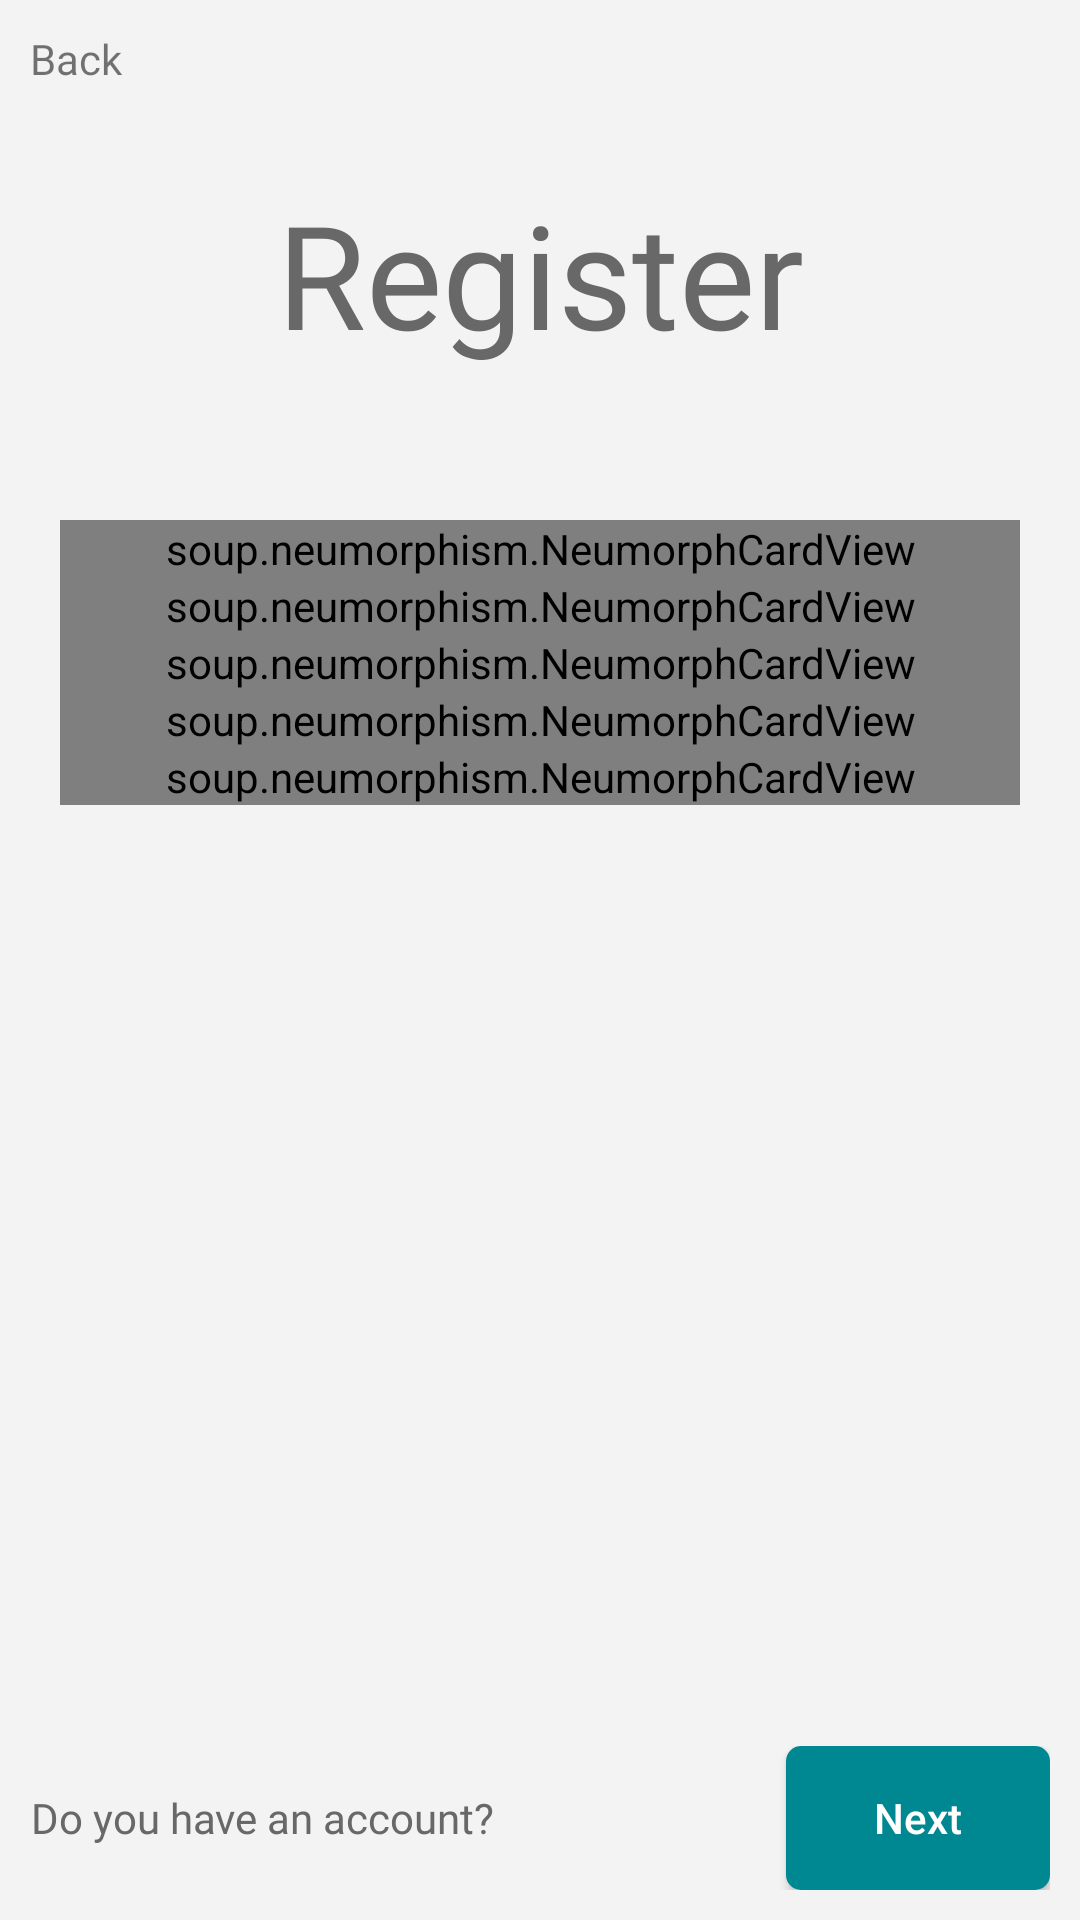

Layout XML and referenced resources for this Android screen:
<!-- AndroidManifest.xml: application theme Theme.SafelockSaving -->
<!-- res/layout/register_activity.xml -->
<?xml version="1.0" encoding="utf-8"?>
<LinearLayout xmlns:android="http://schemas.android.com/apk/res/android"
    xmlns:app="http://schemas.android.com/apk/res-auto"
    android:layout_width="match_parent"
    android:layout_height="match_parent"
    android:background="@color/white_background"
    android:fitsSystemWindows="true"
    android:orientation="vertical">

    <TextView
        android:id="@+id/btnBACK"
        android:layout_width="match_parent"
        android:layout_height="wrap_content"
        android:fontFamily="@font/roboto_regular"
        android:padding="10dp"
        android:text="@string/backText" />

    <TextView
        android:layout_width="match_parent"
        android:layout_height="wrap_content"
        android:layout_marginTop="20dp"
        android:fontFamily="@font/poppins_regular"
        android:text="@string/registerText"
        android:textAlignment="center"
        android:textColor="@color/grey"
        android:textSize="48sp" />

    <LinearLayout
        android:layout_width="match_parent"
        android:layout_height="wrap_content"
        android:layout_marginHorizontal="20dp"
        android:layout_marginTop="50dp"
        android:orientation="vertical">

        <soup.neumorphism.NeumorphCardView
            style="@style/Widget.Neumorph.CardView"
            android:layout_width="match_parent"
            android:layout_height="wrap_content"
            app:neumorph_shapeType="pressed">

            <EditText
                android:id="@+id/name"
                android:layout_width="match_parent"
                android:layout_height="wrap_content"
                android:autofillHints="name"
                android:background="@android:color/transparent"
                android:fontFamily="@font/roboto_medium"
                android:hint="@string/nameText"
                android:inputType="textPersonName"
                android:maxLines="1"
                android:padding="10dp"
                android:textColor="@color/blue_grey_white"
                android:textColorHint="@color/white_green" />
        </soup.neumorphism.NeumorphCardView>

        <soup.neumorphism.NeumorphCardView
            style="@style/Widget.Neumorph.CardView"
            android:layout_width="match_parent"
            android:layout_height="wrap_content"
            app:neumorph_shapeType="pressed">

            <EditText
                android:id="@+id/lastname"
                android:layout_width="match_parent"
                android:layout_height="wrap_content"
                android:autofillHints="name"
                android:background="@android:color/transparent"
                android:fontFamily="@font/roboto_medium"
                android:hint="@string/lastnameText"
                android:inputType="textPersonName"
                android:maxLines="1"
                android:padding="10dp"
                android:textColor="@color/blue_grey_white"
                android:textColorHint="@color/white_green" />
        </soup.neumorphism.NeumorphCardView>

        <soup.neumorphism.NeumorphCardView
            style="@style/Widget.Neumorph.CardView"
            android:layout_width="match_parent"
            android:layout_height="wrap_content"
            app:neumorph_shapeType="pressed">

            <EditText
                android:id="@+id/email"
                android:layout_width="match_parent"
                android:layout_height="wrap_content"
                android:background="@android:color/transparent"
                android:fontFamily="@font/roboto_medium"
                android:hint="@string/emailText"
                android:inputType="textEmailAddress"
                android:padding="10dp"
                android:textColor="@color/blue_grey_white"
                android:textColorHint="@color/white_green" />
        </soup.neumorphism.NeumorphCardView>

        <soup.neumorphism.NeumorphCardView
            style="@style/Widget.Neumorph.CardView"
            android:layout_width="match_parent"
            android:layout_height="wrap_content"
            app:neumorph_shapeType="pressed">

            <EditText
                android:id="@+id/password"
                android:layout_width="match_parent"
                android:layout_height="wrap_content"
                android:background="@android:color/transparent"
                android:fontFamily="@font/roboto_medium"
                android:hint="@string/passText"
                android:inputType="textPassword"
                android:padding="10dp"
                android:textColor="@color/blue_grey_white"
                android:textColorHint="@color/white_green" />
        </soup.neumorphism.NeumorphCardView>

        <soup.neumorphism.NeumorphCardView
            style="@style/Widget.Neumorph.CardView"
            android:layout_width="match_parent"
            android:layout_height="wrap_content"
            app:neumorph_shapeType="pressed">

            <EditText
                android:id="@+id/confirm_pass"
                android:layout_width="match_parent"
                android:layout_height="wrap_content"
                android:background="@android:color/transparent"
                android:fontFamily="@font/roboto_medium"
                android:hint="@string/confirmPassText"
                android:inputType="textPassword"
                android:padding="10dp"
                android:textColor="@color/blue_grey_white"
                android:textColorHint="@color/white_green" />
        </soup.neumorphism.NeumorphCardView>

    </LinearLayout>

    <Space
        android:layout_width="match_parent"
        android:layout_height="0dp"
        android:layout_weight="1" />

    <LinearLayout
        android:layout_width="match_parent"
        android:layout_height="wrap_content"
        android:orientation="horizontal"
        android:padding="10dp">

        <TextView
            android:id="@+id/btnSIGNIN"
            android:layout_width="wrap_content"
            android:layout_height="match_parent"
            android:fontFamily="@font/roboto_regular"
            android:gravity="center"
            android:text="@string/doYouHaveAnAccountText"
            android:textColor="@color/grey" />

        <Space
            android:layout_width="0dp"
            android:layout_height="match_parent"
            android:layout_weight="1" />

        <Button
            android:id="@+id/btnNEXT"
            android:layout_width="wrap_content"
            android:layout_height="wrap_content"
            android:background="@drawable/background_button"
            android:paddingHorizontal="25dp"
            android:text="@string/nextButton"
            android:textAllCaps="false"
            android:textColor="@color/white" />
    </LinearLayout>

</LinearLayout>
<!-- resources referenced by this layout -->
<resources>
  <color name="blue_grey_white">#2D8890</color>
  <color name="grey">#686868</color>
  <color name="white">#FFFFFFFF</color>
  <color name="white_background">#F3F3F3</color>
  <color name="white_green">#749D9F</color>
  <!-- drawable background_button (drawable) -->
  <?xml version="1.0" encoding="utf-8"?>
  <selector xmlns:android="http://schemas.android.com/apk/res/android">
      <item>
          <shape>
              <solid android:color="@color/blue_grey"/>
              <corners android:radius="5dp"/>
          </shape>
      </item>
  </selector>
  <string name="backText">Back</string>
  <string name="confirmPassText">Confirm Password</string>
  <string name="doYouHaveAnAccountText">Do you have an account?</string>
  <string name="emailText">Email</string>
  <string name="lastnameText">Lastname</string>
  <string name="nameText">Name</string>
  <string name="nextButton">Next</string>
  <string name="passText">Password</string>
  <string name="registerText">Register</string>
  <style name="Theme.SafelockSaving" parent="Theme.AppCompat.Light.NoActionBar">
          
          <item name="colorPrimary">@color/purple_500</item>
          <item name="colorPrimaryVariant">@color/purple_700</item>
          <item name="colorOnPrimary">@color/white</item>
          
          <item name="colorSecondary">@color/teal_200</item>
          <item name="colorSecondaryVariant">@color/teal_700</item>
          <item name="colorOnSecondary">@color/black</item>
          
          <item name="android:statusBarColor" tools:targetApi="l">?attr/colorPrimaryVariant</item>
          
          <item name="android:windowTranslucentNavigation">true</item>
          <item name="android:windowTranslucentStatus">true</item>
          <item name="android:windowLightStatusBar">true</item>
      </style>
  <color name="blue_grey">#008892</color>
  <color name="purple_500">#FF6200EE</color>
  <color name="purple_700">#FF3700B3</color>
  <color name="teal_200">#FF03DAC5</color>
  <color name="teal_700">#FF018786</color>
  <color name="black">#FF000000</color>
</resources>
